Run: headless pygame with SDL's dummy video driver; simulated clock (each Clock.tick advances the game by its frame time, no real sleeping); random seed 0; keys injected as events and as key.get_pressed() state; no mouse input; restart key R tapped at the start of phases 3 and 4.
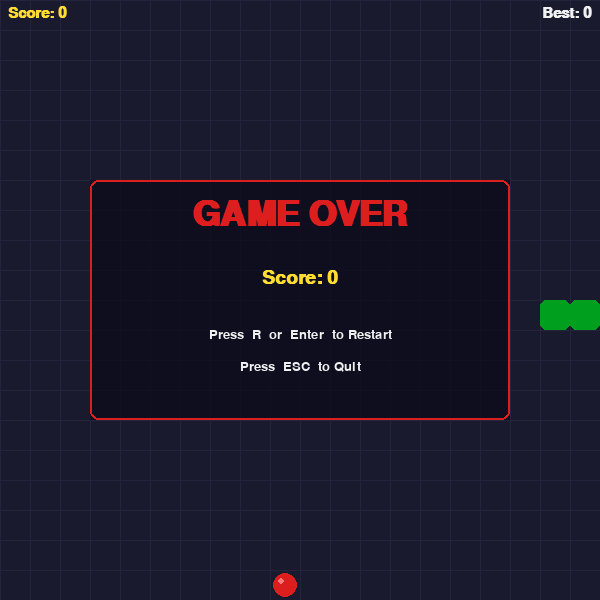
Frame 1 of 4 · flips 1–60 · no input
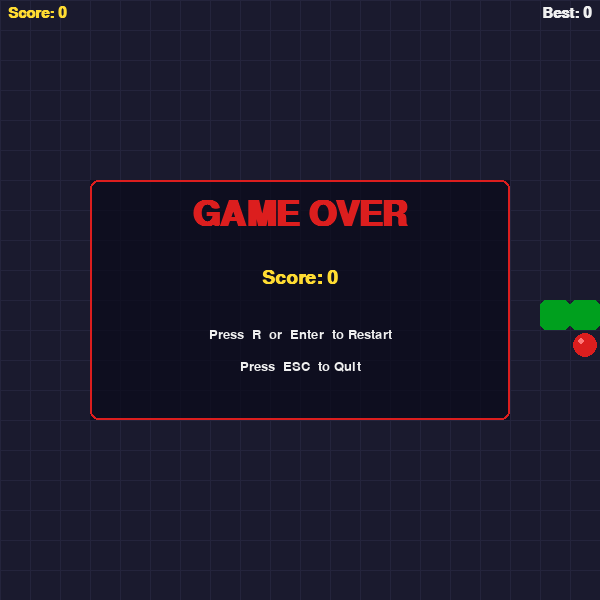
Frame 2 of 4 · flips 61–180 · tapped SPACE, RETURN · held RIGHT (→), D
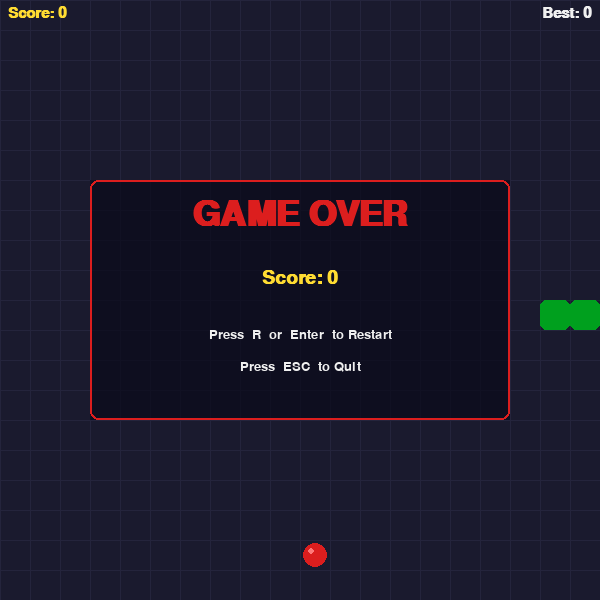
Frame 3 of 4 · flips 181–300 · tapped R · held DOWN (↓), S
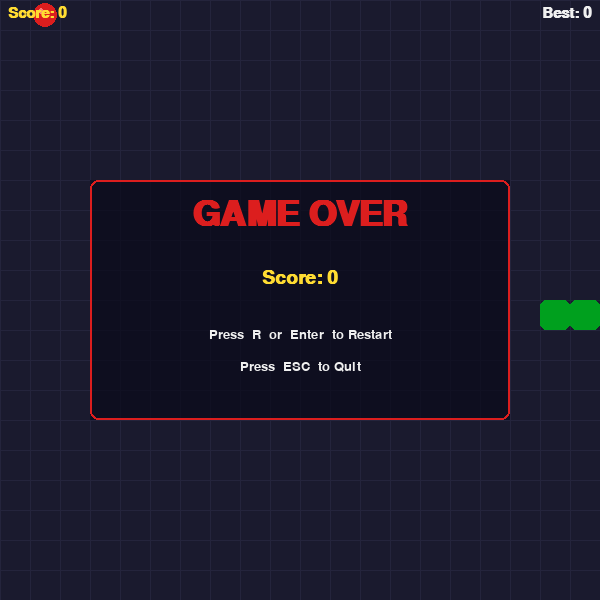
Frame 4 of 4 · flips 301–420 · tapped R · held LEFT (←), A, UP (↑), W

The pygame program that drew these frames:

"""
snake.py — Classic Snake game built with Pygame.
Single-file implementation following PLAN.md.
"""

import sys
import random
import pygame

# ---------------------------------------------------------------------------
# Constants & Configuration
# ---------------------------------------------------------------------------

WINDOW_W, WINDOW_H = 600, 600
COLS, ROWS         = 20, 20
CELL               = WINDOW_W // COLS       # 30 px
FPS                = 10

# Colours
BG_COLOUR          = (26,  26,  46)         # #1a1a2e — dark charcoal
GRID_COLOUR        = (36,  36,  60)         # subtle grid lines
HEAD_COLOUR        = (0,   230,  50)        # bright lime
BODY_COLOUR        = (0,   160,  30)        # darker green
FOOD_COLOUR        = (220,  30,  30)        # bright red
FOOD_SHINE         = (255, 120, 120)        # highlight dot on food
TEXT_WHITE         = (240, 240, 240)
TEXT_YELLOW        = (255, 220,  50)
TEXT_RED           = (220,  30,  30)
OVERLAY_COLOUR     = (10,  10,  25, 180)    # semi-transparent panel (RGBA)

# HUD layout
HUD_H              = 0                      # score is rendered inside the grid area
TOP_PADDING        = 4                      # px gap between HUD text and grid top

# ---------------------------------------------------------------------------
# Snake
# ---------------------------------------------------------------------------

class Snake:
    """Manages the snake body, direction, movement, and rendering."""

    START_COL = COLS // 2
    START_ROW = ROWS // 2

    def __init__(self):
        self.reset()

    def reset(self):
        """Restore snake to initial 3-segment horizontal state."""
        self.body           = [
            (self.START_COL,     self.START_ROW),
            (self.START_COL - 1, self.START_ROW),
            (self.START_COL - 2, self.START_ROW),
        ]
        self.direction      = (1, 0)   # moving right
        self.next_direction = (1, 0)
        self.grow_pending   = False

    def change_direction(self, dx: int, dy: int):
        """Queue a direction change; block 180° reversals."""
        cur_dx, cur_dy = self.direction
        if (dx, dy) != (-cur_dx, -cur_dy):
            self.next_direction = (dx, dy)

    def move(self):
        """Advance the snake by one cell, grow if food was just eaten."""
        self.direction = self.next_direction
        head_col, head_row = self.body[0]
        dx, dy = self.direction
        new_head = (head_col + dx, head_row + dy)
        self.body.insert(0, new_head)
        if self.grow_pending:
            self.grow_pending = False   # keep the tail segment → snake grows
        else:
            self.body.pop()            # remove tail → length unchanged

    def draw(self, surface: pygame.Surface):
        """Render each body segment; head is a brighter colour."""
        for i, (col, row) in enumerate(self.body):
            colour = HEAD_COLOUR if i == 0 else BODY_COLOUR
            rect   = pygame.Rect(col * CELL, row * CELL, CELL, CELL)
            pygame.draw.rect(surface, colour, rect, border_radius=6)
            # Inner highlight ring on head
            if i == 0:
                inner = rect.inflate(-8, -8)
                pygame.draw.rect(surface, (120, 255, 140), inner, width=2, border_radius=4)

# ---------------------------------------------------------------------------
# Food
# ---------------------------------------------------------------------------

class Food:
    """Manages the food pellet position and rendering."""

    def __init__(self, snake_body: list):
        self.pos = (0, 0)
        self.respawn(snake_body)

    def respawn(self, snake_body: list):
        """Pick a random grid cell not occupied by the snake."""
        occupied = set(snake_body)
        all_cells = [
            (c, r) for c in range(COLS) for r in range(ROWS)
            if (c, r) not in occupied
        ]
        self.pos = random.choice(all_cells)

    def draw(self, surface: pygame.Surface):
        """Render the food as a red circle with a small shine dot."""
        col, row = self.pos
        cx = col * CELL + CELL // 2
        cy = row * CELL + CELL // 2
        radius = CELL // 2 - 3
        pygame.draw.circle(surface, FOOD_COLOUR, (cx, cy), radius)
        # Shine highlight
        pygame.draw.circle(surface, FOOD_SHINE, (cx - radius // 3, cy - radius // 3), radius // 4)

# ---------------------------------------------------------------------------
# Game
# ---------------------------------------------------------------------------

class Game:
    """Top-level controller: state machine, event handling, update, draw."""

    def __init__(self):
        pygame.init()
        pygame.display.set_caption("🐍 Snake")
        self.screen     = pygame.display.set_mode((WINDOW_W, WINDOW_H))
        self.clock      = pygame.time.Clock()
        self.font_hud   = pygame.font.SysFont("consolas", 22, bold=True)
        self.font_big   = pygame.font.SysFont("consolas", 52, bold=True)
        self.font_mid   = pygame.font.SysFont("consolas", 28, bold=True)
        self.font_small = pygame.font.SysFont("consolas", 20)
        self.high_score = 0
        self.snake      = Snake()
        self.food       = Food(self.snake.body)
        self.score      = 0
        self.state      = "playing"

    # ------------------------------------------------------------------
    # State management
    # ------------------------------------------------------------------

    def reset(self):
        """Reset snake, food, and score; transition back to playing."""
        self.snake.reset()
        self.food.respawn(self.snake.body)
        self.score = 0
        self.state = "playing"

    # ------------------------------------------------------------------
    # Event handling
    # ------------------------------------------------------------------

    def handle_events(self):
        for event in pygame.event.get():
            if event.type == pygame.QUIT:
                self._quit()

            elif event.type == pygame.KEYDOWN:
                key = event.key

                # Quit anytime
                if key == pygame.K_ESCAPE:
                    self._quit()

                # Movement — playing only
                if self.state == "playing":
                    if key in (pygame.K_UP,    pygame.K_w): self.snake.change_direction( 0, -1)
                    if key in (pygame.K_DOWN,  pygame.K_s): self.snake.change_direction( 0,  1)
                    if key in (pygame.K_LEFT,  pygame.K_a): self.snake.change_direction(-1,  0)
                    if key in (pygame.K_RIGHT, pygame.K_d): self.snake.change_direction( 1,  0)

                # Restart — game over screen only
                if self.state == "game_over":
                    if key in (pygame.K_r, pygame.K_RETURN):
                        self.reset()

    @staticmethod
    def _quit():
        pygame.quit()
        sys.exit()

    # ------------------------------------------------------------------
    # Update
    # ------------------------------------------------------------------

    def update(self):
        """Advance game logic one tick (called only while playing)."""
        if self.state != "playing":
            return

        self.snake.move()
        head = self.snake.body[0]
        col, row = head

        # Wall collision
        if not (0 <= col < COLS and 0 <= row < ROWS):
            self._end_game()
            return

        # Self collision (head vs rest of body)
        if head in self.snake.body[1:]:
            self._end_game()
            return

        # Food collision
        if head == self.food.pos:
            self.score += 1
            if self.score > self.high_score:
                self.high_score = self.score
            self.snake.grow_pending = True
            self.food.respawn(self.snake.body)

    def _end_game(self):
        self.state = "game_over"

    # ------------------------------------------------------------------
    # Draw
    # ------------------------------------------------------------------

    def draw(self):
        # 1. Background
        self.screen.fill(BG_COLOUR)

        # 2. Grid lines
        self._draw_grid()

        # 3. Food & snake
        self.food.draw(self.screen)
        self.snake.draw(self.screen)

        # 4. HUD
        self._draw_hud()

        # 5. Game over overlay (if applicable)
        if self.state == "game_over":
            self._draw_game_over()

        pygame.display.flip()

    def _draw_grid(self):
        for c in range(COLS + 1):
            x = c * CELL
            pygame.draw.line(self.screen, GRID_COLOUR, (x, 0), (x, WINDOW_H))
        for r in range(ROWS + 1):
            y = r * CELL
            pygame.draw.line(self.screen, GRID_COLOUR, (0, y), (WINDOW_W, y))

    def _draw_hud(self):
        # Score — top-left
        score_surf = self.font_hud.render(f"Score: {self.score}", True, TEXT_YELLOW)
        self.screen.blit(score_surf, (8, 6))

        # High score — top-right
        hs_surf = self.font_hud.render(f"Best: {self.high_score}", True, TEXT_WHITE)
        self.screen.blit(hs_surf, (WINDOW_W - hs_surf.get_width() - 8, 6))

    def _draw_game_over(self):
        # Semi-transparent overlay panel
        panel_w, panel_h = 420, 240
        panel_x = (WINDOW_W - panel_w) // 2
        panel_y = (WINDOW_H - panel_h) // 2

        overlay = pygame.Surface((panel_w, panel_h), pygame.SRCALPHA)
        overlay.fill(OVERLAY_COLOUR)
        self.screen.blit(overlay, (panel_x, panel_y))

        # Thin border around panel
        pygame.draw.rect(self.screen, TEXT_RED, (panel_x, panel_y, panel_w, panel_h), width=2, border_radius=8)

        cx = WINDOW_W // 2

        # "GAME OVER"
        go_surf = self.font_big.render("GAME OVER", True, TEXT_RED)
        self.screen.blit(go_surf, go_surf.get_rect(centerx=cx, top=panel_y + 18))

        # Final score
        fs_surf = self.font_mid.render(f"Score: {self.score}", True, TEXT_YELLOW)
        self.screen.blit(fs_surf, fs_surf.get_rect(centerx=cx, top=panel_y + 88))

        # Restart prompt
        r_surf = self.font_small.render("Press  R  or  Enter  to Restart", True, TEXT_WHITE)
        self.screen.blit(r_surf, r_surf.get_rect(centerx=cx, top=panel_y + 148))

        # Quit prompt
        q_surf = self.font_small.render("Press  ESC  to Quit", True, TEXT_WHITE)
        self.screen.blit(q_surf, q_surf.get_rect(centerx=cx, top=panel_y + 180))

    # ------------------------------------------------------------------
    # Main loop
    # ------------------------------------------------------------------

    def run(self):
        while True:
            self.handle_events()
            self.update()
            self.draw()
            self.clock.tick(FPS)

# ---------------------------------------------------------------------------
# Entry point
# ---------------------------------------------------------------------------

if __name__ == "__main__":
    Game().run()
